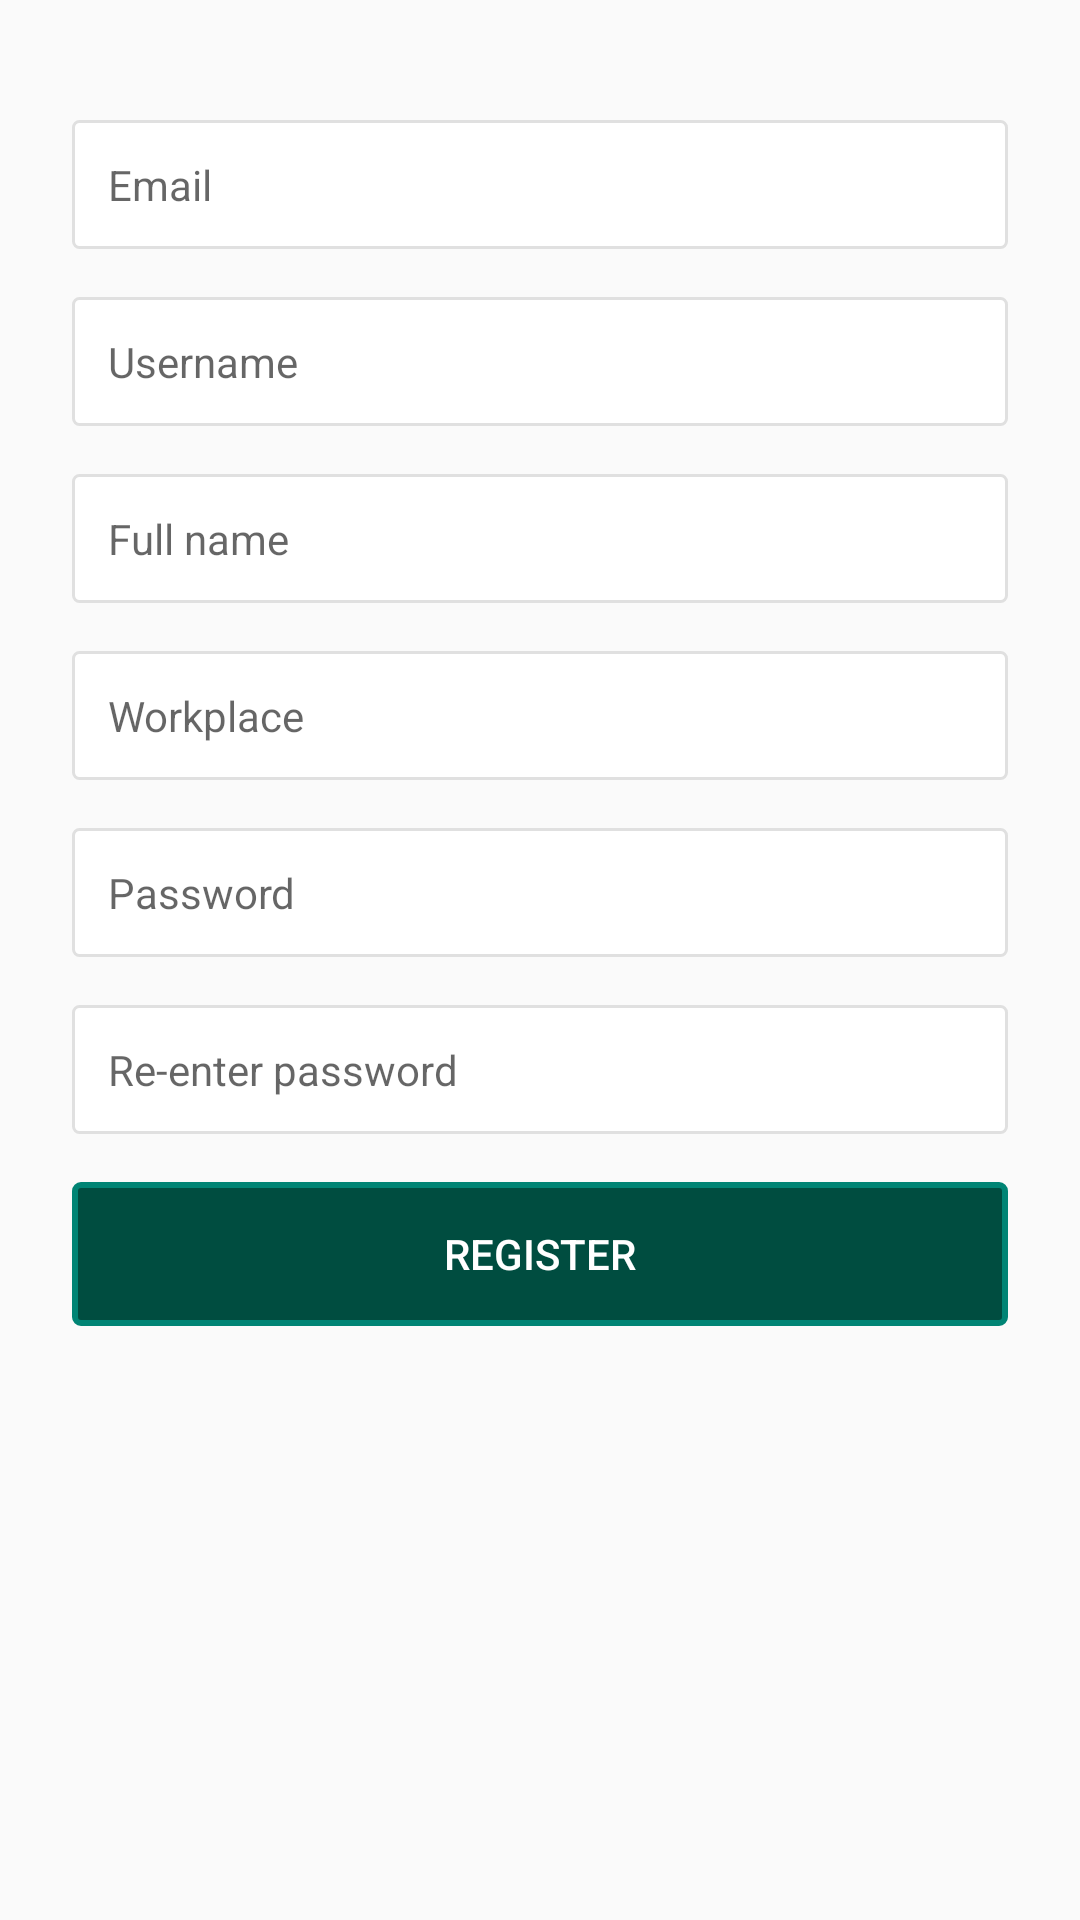

Reconstruct the res/layout file that produces this screen, plus the resources it refers to.
<!-- AndroidManifest.xml: application theme AppTheme -->
<!-- res/layout/activity_registration.xml -->
<?xml version="1.0" encoding="utf-8"?>
<RelativeLayout
    xmlns:android="http://schemas.android.com/apk/res/android"
    xmlns:tools="http://schemas.android.com/tools"
    android:layout_width="match_parent"
    android:layout_height="match_parent"
    xmlns:app="http://schemas.android.com/apk/res-auto"
    tools:context="apps.ahqmrf.contestnotifier.auth.ui.RegistrationActivity">

    <ScrollView
        android:layout_width="match_parent"
        android:layout_height="wrap_content">

        <LinearLayout
            android:layout_width="match_parent"
            android:layout_height="wrap_content"
            android:gravity="center"
            android:orientation="vertical">

            <EditText
                android:id="@+id/input_email"
                style="@style/InputStyle"
                android:layout_marginTop="40dp"
                android:hint="@string/label_email"
                android:inputType="textEmailAddress"/>

            <EditText
                android:id="@+id/input_username"
                style="@style/InputStyle"
                android:layout_marginTop="16dp"
                android:hint="@string/label_usernameOnly"
                android:inputType="text"/>

            <EditText
                android:id="@+id/input_name"
                style="@style/InputStyle"
                android:layout_marginTop="16dp"
                android:hint="@string/label_name"
                android:inputType="text"/>

            <EditText
                android:id="@+id/input_workplace"
                style="@style/InputStyle"
                android:layout_marginTop="16dp"
                android:hint="@string/label_workplace"
                android:inputType="text"/>

            <EditText
                android:id="@+id/input_password"
                style="@style/InputStyle"
                android:layout_marginTop="16dp"
                android:fontFamily="sans-serif"
                android:hint="@string/label_password"
                android:inputType="textPassword"/>

            <EditText
                android:id="@+id/input_confirm_password"
                style="@style/InputStyle"
                android:layout_marginTop="16dp"
                android:fontFamily="sans-serif"
                android:hint="@string/label_confirm_password"
                android:inputType="textPassword"/>

            <Button
                android:id="@+id/button_register"
                style="@style/ButtonAccent"
                android:layout_marginTop="16dp"
                android:text="@string/button_register"/>

        </LinearLayout>

    </ScrollView>

    <com.rey.material.widget.ProgressView
        android:id="@+id/progress_layout"
        android:layout_width="40dp"
        android:layout_height="40dp"
        android:layout_centerInParent="true"
        android:visibility="gone"
        app:pv_autostart="true"
        app:pv_circular="true"
        app:pv_progressMode="indeterminate"
        app:pv_progressStyle="@style/Material.Drawable.CircularProgress"/>


</RelativeLayout>
<!-- resources referenced by this layout -->
<resources>
  <string name="button_register">Register</string>
  <string name="label_confirm_password">Re-enter password</string>
  <string name="label_email">Email</string>
  <string name="label_name">Full name</string>
  <string name="label_password">Password</string>
  <string name="label_usernameOnly">Username</string>
  <string name="label_workplace">Workplace</string>
  <style name="ButtonAccent" parent="Base.Widget.AppCompat.Button.Borderless">
          <item name="android:background">@drawable/button_accent</item>
          <item name="android:clickable">true</item>
          <item name="android:textColor">@android:color/white</item>
          <item name="android:layout_marginLeft">@dimen/button_margin</item>
          <item name="android:layout_marginRight">@dimen/button_margin</item>
          <item name="android:layout_height">wrap_content</item>
          <item name="android:layout_width">match_parent</item>
      </style>
  <style name="InputStyle" parent="Base.Widget.AppCompat.EditText">
          <item name="android:layout_width">match_parent</item>
          <item name="android:layout_height">wrap_content</item>
          <item name="android:padding">@dimen/edittext_padding</item>
          <item name="android:layout_marginLeft">@dimen/hz_margin</item>
          <item name="android:layout_marginRight">@dimen/hz_margin</item>
          <item name="android:textCursorDrawable">@drawable/cursor</item>
          <item name="android:background">@drawable/edittext</item>
          <item name="android:textSize">14sp</item>
      </style>
  <style name="AppTheme" parent="Theme.AppCompat.DayNight.DarkActionBar">
          
          <item name="colorPrimary">@color/colorPrimary</item>
          <item name="colorPrimaryDark">@color/colorPrimaryDark</item>
          <item name="colorAccent">@color/colorAccent</item>
      </style>
  <dimen name="button_margin">@dimen/hz_margin</dimen>
  <dimen name="edittext_padding">12dp</dimen>
  <dimen name="hz_margin">24dp</dimen>
  <!-- drawable cursor (drawable) -->
  <?xml version="1.0" encoding="utf-8"?>
  <shape xmlns:android="http://schemas.android.com/apk/res/android"
         android:shape="rectangle" >
  
      <solid android:color="@color/colorAccent" />
  
      <size android:width="1dp" />
  
  </shape>
  <!-- drawable edittext (drawable) -->
  <?xml version="1.0" encoding="UTF-8"?>
  <shape xmlns:android="http://schemas.android.com/apk/res/android">
      <stroke
          android:width="1dp"
          android:color="@color/whitey_grey" />
      <solid android:color="@color/white" />
      <corners android:radius="@dimen/button_corner_radius"/>
  </shape>
  <color name="colorPrimary">#008474</color>
  <color name="colorPrimaryDark">#004D40</color>
  <color name="colorAccent">@color/colorPrimary</color>
  <dimen name="button_border_width">2dp</dimen>
  <color name="buttonBorderColor">@color/colorPrimary </color>
  <color name="buttonColorPressed">#003d32</color>
  <dimen name="button_corner_radius">2dp</dimen>
  <color name="buttonColor">@color/colorPrimaryDark</color>
  <color name="whitey_grey">#E0E0E0</color>
  <color name="white">#FFFFFF</color>
</resources>
